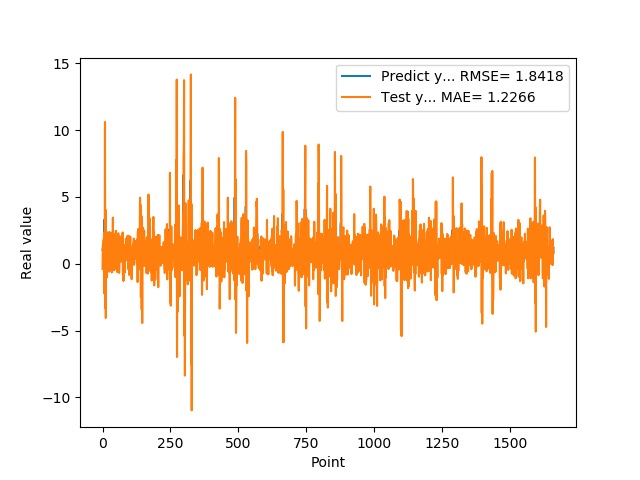

Data behind this chart, as committed beside it:
1.074290990829999792e+00, -3.867458882581756852e-01
9.521890282630000035e-01, 1.360581242530646273e+00
9.879170060160000766e-01, 1.143527057105341527e+00
1.011654973029999960e+00, 1.297368983407688470e+00
0.000000000000000000e+00, 1.819431383204414443e+00
7.643579840659999736e-01, 3.710592167218322301e-01
7.788103222849999119e-01, -2.206902493264725429e+00
3.306220054629999794e+00, 2.337065290964003506e+00
1.055441975589999970e+00, 4.098559895586645352e-02
7.543110251430000801e-01, 1.060776286478337482e+01
7.915459871289999283e-01, -3.312189167146650348e+00
1.409499049189999909e+00, 4.031848155741738715e+00
8.875439763070001042e-01, -4.052467441876883569e+00
6.401469707490000660e-01, 2.147491699348130556e+00
5.082880258560000808e-01, -1.162891419731367781e-01
8.640019893649999450e-01, 1.016352861927976026e+00
5.725920200349999822e-01, -1.017195842857530952e+00
8.469420075419999971e-01, 1.121927244114747202e+00
9.181020259860001032e-01, -6.305591003766028435e-02
7.976629734039999420e-01, 2.349997275468514779e+00
9.608020186419998776e-01, 6.150110384793444629e-01
9.555831551549999192e-01, 1.292060123046272713e+00
3.470349907879999862e-01, 1.510713807480888571e+00
9.546210169789999256e-01, 5.307776307873766086e-01
1.293938040730000072e+00, -5.963526143332642526e-01
5.251880288119999962e-01, 2.378437004194895898e+00
4.773890078070000542e-01, 8.762061284902811220e-01
1.275226235389999907e+00, 1.507288535793943618e-01
8.723750114439999814e-01, 1.011391241128795082e+00
8.355640172959999390e-01, 1.457114037742970103e+00
7.321749925609999377e-01, 2.531533986186462193e-01
7.640249729160000225e-01, 2.320350073467035923e+00
4.072830080990000323e-01, -4.714881839143625353e-01
4.752210080619999610e-01, 6.027987716564879861e-01
8.781340122220000488e-01, -6.500529514998634184e-01
7.414129972460000717e-01, 7.970117389086344151e-01
1.258002042770000051e+00, 1.234025612159972418e+00
1.069700956339999953e+00, 1.130695533879264136e+00
7.274609804150000691e-01, 3.454487013128059392e+00
7.892770171170000459e-01, 4.346752594503627276e-01
6.237750053410000550e-01, 9.138444731055989090e-01
6.914690136910000007e-01, 2.315805825042586696e-01
8.557710051540000640e-01, -4.896088825288963386e-01
7.093830108640000187e-01, 1.067908397905743989e+00
1.014547944070000041e+00, 9.728364417364844252e-01
1.115731000900000103e+00, 7.933694938672146701e-01
4.182830154900000208e-01, 2.211962904521200368e+00
1.002280950550000105e+00, 9.639211359949740876e-01
1.218860983849999968e+00, -3.881565659088881959e-01
1.143296003339999922e+00, 2.468666565706113758e+00
6.528189778330000248e-01, 5.276642118849836915e-01
6.746559739110000731e-01, 2.247761274631354222e+00
6.009536385540000802e-01, -2.166960503938587801e-01
6.694570183749999348e-01, 2.241387130700512320e-01
6.538079977039999990e-01, -6.213533474292434189e-01
7.814120054240000224e-01, 9.608394416436822905e-01
1.206303954120000022e+00, 6.474404899475570963e-01
8.469259738919999725e-01, 1.551427887466968913e+00
8.286409974099999687e-01, 2.285400992655689745e+00
6.482390165329999787e-01, 4.855740426370533935e-01
5.623700022700000023e-01, 1.470112938943734404e+00
... 1,599 more rows
